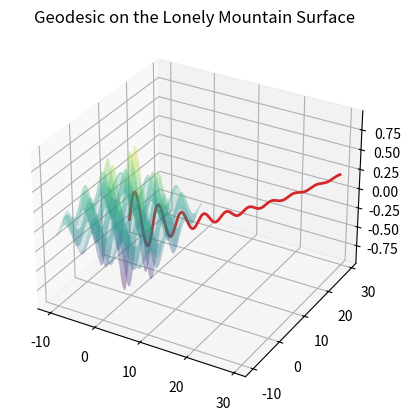

Recreate this plot in Python.
from numpy import *
from scipy.integrate import solve_ivp
import matplotlib.pyplot as plt

# Define the "Lonely Mountain" surface f(x, y)
def f(x, y):
    return sin(x) * cos(y) / (1 + 0.02 * x**2 + 0.03 * y**2)

# Gradient of f(x, y)
def gradF(x, y, z):
    Fx = cos(y) * ((0.02*x**2 + 0.03*y**2 + 1) * cos(x) - 0.04*x*sin(x)) / (0.02*x**2 + 0.03*y**2 + 1)**2
    Fy = -(100/3) * sin(x) * ((3/2 * x**2 + y**2 + 100/3) * sin(y) + 2 * y * cos(y)) / (2/3 * x**2 + y**2 +100/3)**2
    Fz = -1
    return stack((Fx, Fy, Fz))

# Hessian matrix of f(x, y) (second partial derivatives)
def HF(x, y, z):
    Fxx = -sin(x) * cos(y) / (1 + 0.02 * x**2 + 0.03 * y**2) - \
          0.04 * f(x, y) / (1 + 0.02 * x**2 + 0.03 * y**2) + \
          0.0016 * x**2 * f(x, y) / (1 + 0.02 * x**2 + 0.03 * y**2)
    Fxy = -cos(x) * sin(y) / (1 + 0.02 * x**2 + 0.03 * y**2) + \
          0.0024 * x * y * f(x, y) / (1 + 0.02 * x**2 + 0.03 * y**2)
    Fyy = -sin(x) * cos(y) / (1 + 0.02 * x**2 + 0.03 * y**2) - \
          0.06 * f(x, y) / (1 + 0.02 * x**2 + 0.03 * y**2) + \
          0.0036 * y**2 * f(x, y) / (1 + 0.02 * x**2 + 0.03 * y**2)
    return array([[Fxx, Fxy, 0], [Fxy, Fyy, 0], [0, 0, 0]])

# Geodesic computation
def my_geodesic(gradF, HF, ip, iv, distance):
    # Correction of initial velocity to make sure it follows the surface and is unit length
    gradient = gradF(ip[0], ip[1], ip[2])
    iv = iv - dot(gradient, iv) * gradient / dot(gradient, gradient)
    iv = iv / sqrt(sum(iv**2))  # Normalize the velocity

    # ODE setup and solve
    def geode(t, y):
        X = y[:3]
        Xdot = y[3:]
        nablaF = gradF(X[0], X[1], X[2])
        hessian = HF(X[0], X[1], X[2])
        num = (Xdot[None, :] * hessian * Xdot[:, None]).sum()
        den = dot(nablaF, nablaF)
        Xdotdot = - num / den * nablaF
        return hstack((Xdot, Xdotdot))

    ic = hstack((ip, iv))
    u = solve_ivp(geode, [0, distance], ic, dense_output=True, rtol=1e-10, atol=1e-10)
    assert u.success
    yy = u.sol(linspace(0, distance, 1000))
    return yy

# Control
ip = array([0, 0, f(0, 0)])  # Initial position on the surface
iv = array([1, 1, 0])  # Initial velocity
distance = 15 * pi  # Length of path to compute

yy = my_geodesic(gradF, HF, ip, iv, distance)

# Visualization
ax = plt.figure().add_subplot(projection='3d')
x = linspace(-10, 10, 100)
y = linspace(-10, 10, 100)
X, Y = meshgrid(x, y)
Z = f(X, Y)  # Calculate surface heights
ax.plot_surface(X, Y, Z, alpha=0.2, cmap='viridis')  # Lonely Mountain surface
ax.plot(yy[0, :], yy[1, :], yy[2, :], lw=2, color="C3")  # The geodesic path
ax.set_title("Geodesic on the Lonely Mountain Surface")
plt.show()

